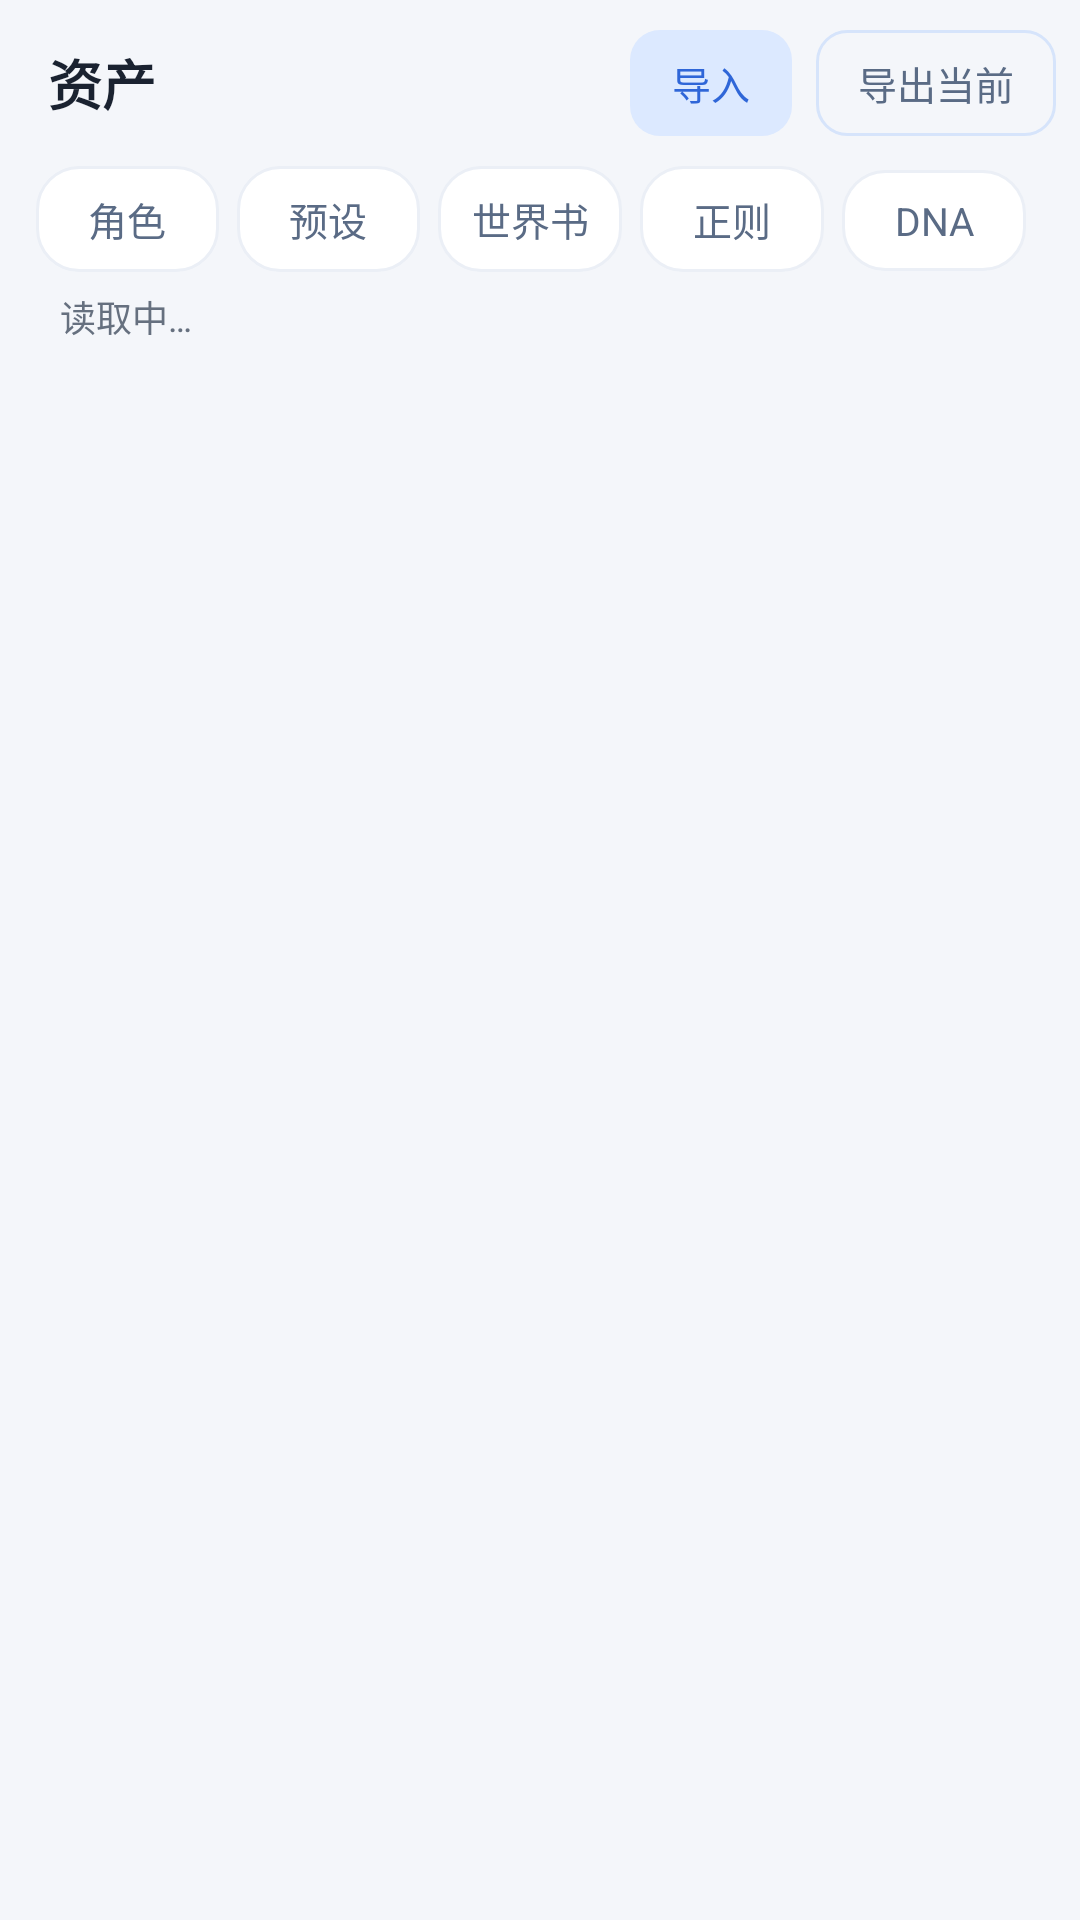

Reconstruct the res/layout file that produces this screen, plus the resources it refers to.
<!-- AndroidManifest.xml: activity theme Theme.DHP.Content -->
<!-- res/layout/activity_assets_home.xml -->
<?xml version="1.0" encoding="utf-8"?>
<LinearLayout xmlns:android="http://schemas.android.com/apk/res/android"
    android:layout_width="match_parent"
    android:layout_height="match_parent"
    android:orientation="vertical"
    android:background="#F4F6FA">

    
    <LinearLayout
        android:layout_width="match_parent"
        android:layout_height="wrap_content"
        android:orientation="horizontal"
        android:gravity="center_vertical"
        android:paddingStart="8dp"
        android:paddingEnd="8dp"
        android:paddingTop="10dp"
        android:paddingBottom="4dp">

        <TextView
            android:layout_width="0dp"
            android:layout_height="wrap_content"
            android:layout_weight="1"
            android:layout_marginStart="8dp"
            android:text="资产"
            android:textColor="#1A2230"
            android:textSize="18sp"
            android:textStyle="bold" />

        <TextView
            android:id="@+id/assets_import"
            android:layout_width="wrap_content"
            android:layout_height="wrap_content"
            android:background="@drawable/bg_btn_accent"
            android:paddingStart="14dp"
            android:paddingEnd="14dp"
            android:paddingTop="8dp"
            android:paddingBottom="8dp"
            android:text="导入"
            android:textColor="#2F66D8"
            android:textSize="13sp" />

        <TextView
            android:id="@+id/assets_export"
            android:layout_width="wrap_content"
            android:layout_height="wrap_content"
            android:layout_marginStart="8dp"
            android:background="@drawable/bg_btn_soft"
            android:paddingStart="14dp"
            android:paddingEnd="14dp"
            android:paddingTop="8dp"
            android:paddingBottom="8dp"
            android:text="导出当前"
            android:textColor="#5A6B85"
            android:textSize="13sp" />
    </LinearLayout>

    
    <LinearLayout
        android:layout_width="match_parent"
        android:layout_height="wrap_content"
        android:orientation="horizontal"
        android:paddingStart="12dp"
        android:paddingEnd="12dp"
        android:paddingTop="6dp"
        android:paddingBottom="6dp">

        <TextView
            android:id="@+id/tab_character"
            style="@style/AssetsTab"
            android:text="角色" />

        <TextView
            android:id="@+id/tab_preset"
            style="@style/AssetsTab"
            android:text="预设" />

        <TextView
            android:id="@+id/tab_worldbook"
            style="@style/AssetsTab"
            android:text="世界书" />

        <TextView
            android:id="@+id/tab_regex"
            style="@style/AssetsTab"
            android:text="正则" />

        <TextView
            android:id="@+id/tab_dna"
            style="@style/AssetsTab"
            android:text="DNA" />
    </LinearLayout>

    <TextView
        android:id="@+id/assets_status"
        android:layout_width="match_parent"
        android:layout_height="wrap_content"
        android:paddingStart="20dp"
        android:paddingEnd="20dp"
        android:paddingBottom="4dp"
        android:text="读取中…"
        android:textColor="#66707F"
        android:textSize="12sp" />

    <ScrollView
        android:id="@+id/assets_scroll"
        android:layout_width="match_parent"
        android:layout_height="0dp"
        android:layout_weight="1"
        android:fillViewport="true">

        <LinearLayout
            android:id="@+id/assets_box"
            android:layout_width="match_parent"
            android:layout_height="wrap_content"
            android:orientation="vertical"
            android:paddingStart="16dp"
            android:paddingEnd="16dp"
            android:paddingBottom="40dp" />
    </ScrollView>
</LinearLayout>
<!-- resources referenced by this layout -->
<resources>
  <!-- drawable bg_btn_accent (drawable) -->
  <?xml version="1.0" encoding="utf-8"?>
  <shape xmlns:android="http://schemas.android.com/apk/res/android" android:shape="rectangle">
      <solid android:color="#DCE9FF" />
      <corners android:radius="10dp" />
  </shape>
  <!-- drawable bg_btn_soft (drawable) -->
  <?xml version="1.0" encoding="utf-8"?>
  <shape xmlns:android="http://schemas.android.com/apk/res/android" android:shape="rectangle">
      <solid android:color="#00000000" />
      <stroke android:width="1dp" android:color="#D6E4FB" />
      <corners android:radius="10dp" />
  </shape>
  <style name="AssetsTab">
          <item name="android:layout_width">0dp</item>
          <item name="android:layout_height">wrap_content</item>
          <item name="android:layout_weight">1</item>
          <item name="android:gravity">center</item>
          <item name="android:paddingTop">8dp</item>
          <item name="android:paddingBottom">8dp</item>
          <item name="android:layout_marginEnd">6dp</item>
          <item name="android:background">@drawable/bg_card</item>
          <item name="android:textColor">#5A6B85</item>
          <item name="android:textSize">13sp</item>
      </style>
  <style name="Theme.DHP.Content" parent="@android:style/Theme.DeviceDefault.Light.NoActionBar">
          <item name="android:windowBackground">@color/app_bg</item>
          <item name="android:statusBarColor">@color/app_bg</item>
          <item name="android:navigationBarColor">@color/app_bg</item>
          <item name="android:windowLightStatusBar">true</item>
          <item name="android:windowOptOutEdgeToEdgeEnforcement">true</item>
          <item name="android:colorBackground">@color/app_bg</item>
      </style>
  <!-- drawable bg_card (drawable) -->
  <?xml version="1.0" encoding="utf-8"?>
  <shape xmlns:android="http://schemas.android.com/apk/res/android" android:shape="rectangle">
      <solid android:color="#FFFFFF" />
      <stroke android:width="1dp" android:color="#EBEFF6" />
      <corners android:radius="14dp" />
  </shape>
  <color name="app_bg">#FFF4F6FA</color>
</resources>
